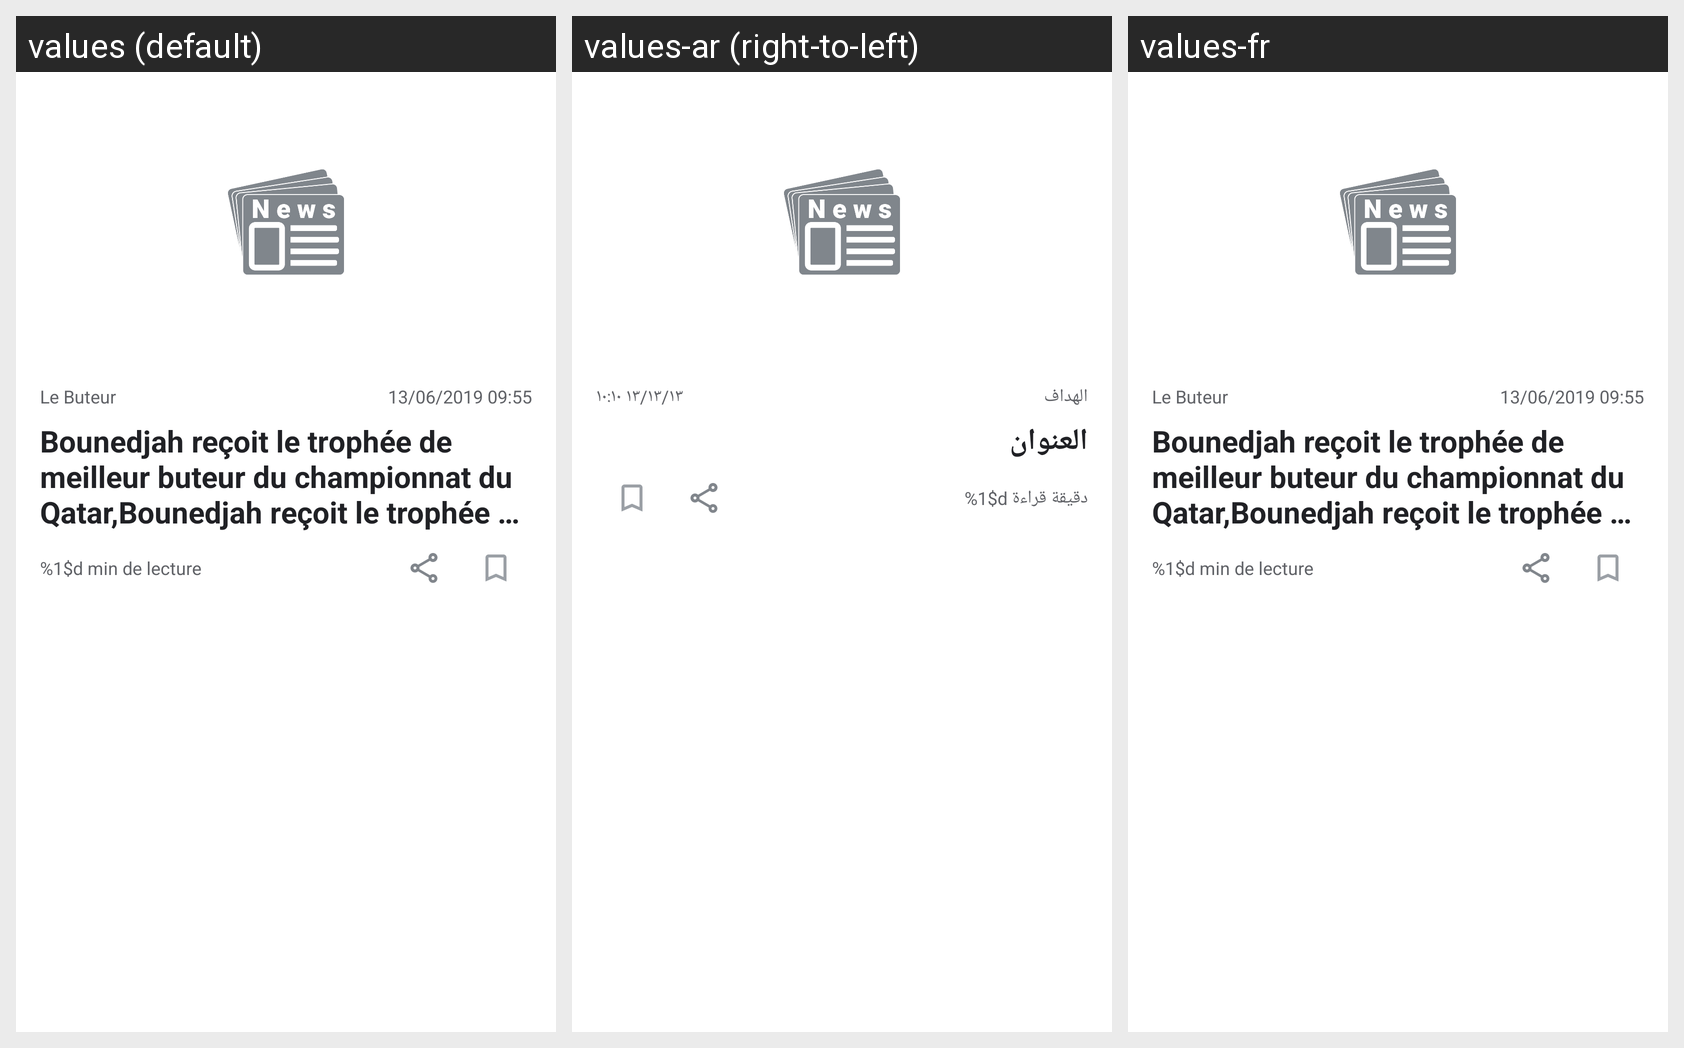

Translations of the strings shown on this Android screen, per locale in the grid:
Android screen res/layout/layout_article_preview.xml rendered under 3 locales, left to right: values (default), values-ar (right-to-left), values-fr. Device: Nexus 5 (rendered at 1080×1920; each locale shown at half size, 540×960, under a caption strip naming it); theme LightTheme.
Strings drawn on this screen, with the default value and each locale's value (text and hints the layout hard-codes, and strings that could not be matched under every locale, appear in the picture but are not listed):

tv_sub_item_source
  values: Le Buteur
  values-ar: الهداف
  values-fr: Le Buteur

tv_sub_item_date
  values: 13/06/2019 09:55
  values-ar: ١٣/١٣/١٣ ١٠:١٠
  values-fr: 13/06/2019 09:55

tv_sub_item_title
  values: Bounedjah reçoit le trophée de meilleur buteur du championnat du Qatar,Bounedjah reçoit le trophée de meilleur buteur du championnat du Qatar
  values-ar: العنوان
  values-fr: Bounedjah reçoit le trophée de meilleur buteur du championnat du Qatar,Bounedjah reçoit le trophée de meilleur buteur du championnat du Qatar

tv_sub_item_time
  values: %1$d min de lecture
  values-ar:  %1$d دقيقة قراءة
  values-fr: %1$d min de lecture
